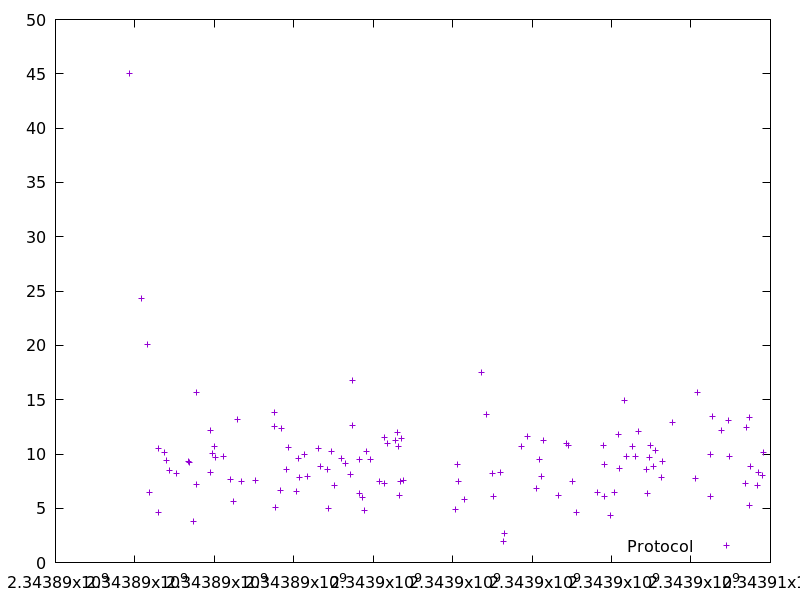

Data behind this chart, as committed beside it:
2343889856.620342, 45.011553
2343890156, 24.34
2343890312, 20.06
2343890370, 6.42
2343890599, 10.5
2343890604, 4.648
2343890745, 10.16
2343890785, 9.43
2343890881, 8.462
2343891037, 8.191
2343891338, 9.322
2343891368, 9.205
2343891483, 3.802
2343891537, 15.67
2343891544, 7.187
2343891897, 12.13
2343891913, 8.268
2343891950, 10.02
2343892007, 10.72
2343892036, 9.675
2343892220, 9.758
2343892410, 7.692
2343892470, 5.585
2343892583, 13.19
2343892684, 7.457
2343893036, 7.536
2343893502, 12.57
2343893518, 13.79
2343893548, 5.069
2343893662, 6.654
2343893687, 12.38
2343893803, 8.539
2343893856, 10.56
2343894064, 6.568
2343894105, 9.574
2343894141, 7.839
2343894259, 9.949
2343894343, 7.916
2343894620, 10.55
2343894679, 8.802
2343894848, 8.592
2343894861, 5.006
2343894940, 10.23
2343895030, 7.127
2343895190, 9.624
2343895304, 9.149
2343895426, 8.087
2343895467, 12.62
2343895485, 16.8
2343895650, 9.463
2343895664, 6.354
2343895726, 6.011
2343895772, 4.75
2343895819, 10.27
2343895918, 9.51
2343896158, 7.461
2343896276, 7.261
2343896291, 11.49
2343896369, 10.96
2343896560, 11.28
2343896622, 11.99
... 66 more rows
